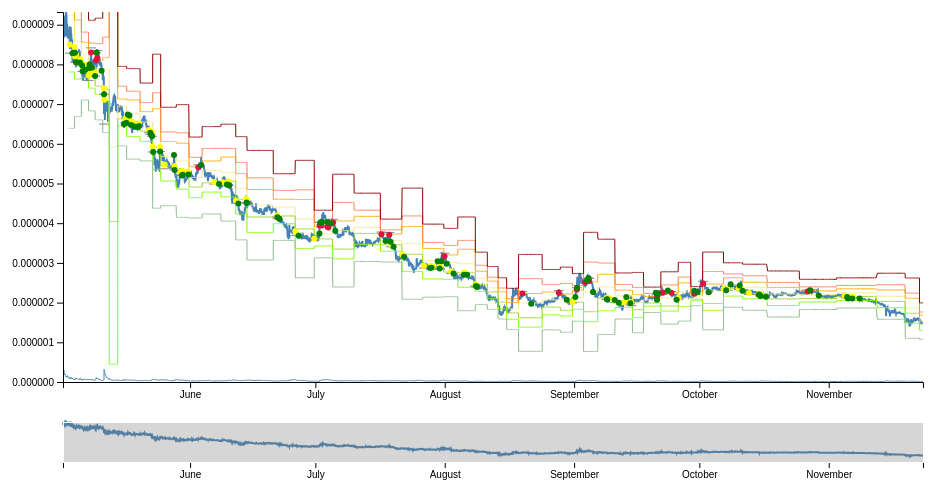
D3 v4 page, settled after 360 driven frames (6 s of simulated time); the page loaded 1 data file(s).



    
/*var svg = d3.select("svg"),
    margin = {top: 20, right: 20, bottom: 110, left: 40},
    margin2 = {top: 430, right: 20, bottom: 30, left: 40},
    width = +svg.attr("width") - margin.left - margin.right,
    height = +svg.attr("height") - margin.top - margin.bottom,
    height2 = +svg.attr("height") - margin2.top - margin2.bottom;*/

// set the dimensions and margins of the graph
/*var margin = {top: 20, right: 20, bottom: 30, left: 50},
    width = 960 - margin.left - margin.right,
    height = 500 - margin.top - margin.bottom;*/

// append the svg obgect to the body of the page
// appends a 'group' element to 'svg'
// moves the 'group' element to the top left margin
/*var svg = d3.select("body").append("svg")
    .attr("width", width + margin.left + margin.right)
    .attr("height", height + margin.top + margin.bottom)*/
var svg = d3.select("body").append("svg")
    .attr("width", 960)
    .attr("height", 500),
    margin = {top: 20, right: 20, bottom: 110, left: 80},
    margin2 = {top: 430, right: 20, bottom: 30, left: 80},
    width = +svg.attr("width") - margin.left - margin.right,
    height = +svg.attr("height") - margin.top - margin.bottom,
    height2 = +svg.attr("height") - margin2.top - margin2.bottom;

// set the ranges
var x = d3.scaleTime().range([0, width]);
var x2 = d3.scaleTime().range([0, width]);
var y = d3.scaleLinear().range([height, 0]);
var y2 = d3.scaleLinear().range([height2, 0]);

// parse the date / time
var parseTime = d3.timeParse("%Y-%m-%d %H:%M:%S");

var xAxis = d3.axisBottom(x),
    xAxis2 = d3.axisBottom(x2);
var yAxis = d3.axisLeft(y);

var zoom = d3.zoom()
    .scaleExtent([1, Infinity])
    .translateExtent([[0, 0], [width, height]])
    .extent([[0, 0], [width, height]])
    .on("zoom", zoomed);

var brush = d3.brushX()
    .extent([[0, 0], [width, height2]])
    .on("brush end", brushed);

// define the line
var valueline = d3.line()
    .x(function(d) { return x(d.date); })
    .y(function(d) { return y(d.price); });
// define the line
var ppline = d3.line()
    .defined(function(d) { return d.ppValue > 0.0; })
    .x(function(d) { return x(d.date); })
    .y(function(d) { return y(d.ppValue); });
// define the line
var r1line = d3.line()
    .defined(function(d) { return d.resistance1 > 0.0 })
    .x(function(d) { return x(d.date); })
    .y(function(d) { return y(d.resistance1); });
// define the line
var r2line = d3.line()
    .defined(function(d) { return d.resistance2 > 0.0 })
    .x(function(d) { return x(d.date); })
    .y(function(d) { return y(d.resistance2); });
// define the line
var r3line = d3.line()
    .defined(function(d) { return d.resistance3 > 0.0 })
    .x(function(d) { return x(d.date); })
    .y(function(d) { return y(d.resistance3); });
// define the line
var s1line = d3.line()
    .defined(function(d) { return d.support1 > 0.0 })
    .x(function(d) { return x(d.date); })
    .y(function(d) { return y(d.support1); });
// define the line
var s2line = d3.line()
    .defined(function(d) { return d.support2 > 0.0 })
    .x(function(d) { return x(d.date); })
    .y(function(d) { return y(d.support2); });
// define the line
var s3line = d3.line()
    .defined(function(d) { return d.support3 > 0.0 })
    .x(function(d) { return x(d.date); })
    .y(function(d) { return y(d.support3); });
// define the line
var atrline = d3.line()
    .defined(function(d) { return d.atrValue > 0.0 })
    .x(function(d) { return x(d.date); })
    .y(function(d) { return y(d.atrValue); });
// define the line
var line2 = d3.line()
    .x(function (d) { return x2(d.date); })
    .y(function (d) { return y2(d.price); });
    
var clip = svg.append("defs").append("svg:clipPath")
    .attr("id", "clip")
    .append("svg:rect")
    .attr("width", width)
    .attr("height", height)
    .attr("x", 0)
    .attr("y", 0);

var chart = svg.append("g")
    .attr("class", "focus")
    .attr("transform", "translate(" + margin.left + "," + margin.top + ")")
    .attr("clip-path", "url(#clip)");

var focus = svg.append("g")
    .attr("class", "focus")
    .attr("transform", "translate(" + margin.left + "," + margin.top + ")");

var context = svg.append("g")
    .attr("class", "context")
    .attr("transform", "translate(" + margin2.left + "," + margin2.top + ")");

function draw(data, pair) {
  
  var data = data[pair];
  
  // format the data
  data.forEach(function(d) {
      d.date = parseTime(d.date);
      d.price = +d.price;
      d.entryPriceLong = +d.entryPriceLong;
      d.entryPriceShort = +d.entryPriceShort;
      d.exitPriceLong = +d.exitPriceLong;
      d.exitPriceShort = +d.exitPriceShort;
      d.ppValue = +d.ppValue;
      d.resistance1 = +d.resistance1;
      d.resistance2 = +d.resistance2;
      d.resistance3 = +d.resistance3;
      d.support1 = +d.support1;
      d.support2 = +d.support2;
      d.support3 = +d.support3;
      d.atrValue = +d.atrValue;
  });
  
    // sort years ascending
    data.sort(function(a, b){
        return a["date"]-b["date"];
    })
 
    // Scale the range of the data
    x.domain(d3.extent(data, function(d) { return d.date; }));
    x2.domain(x.domain());
    y.domain([0, d3.max(data, function(d) { return d.price })]);
    y2.domain(y.domain());
  
    // Add the valueline path.
    chart.append("path")
        .data([data])
        .attr("class", "line")
        .attr("d", valueline);

    // Add the valueline path.
    chart.append("path")
        .data([data])
        .attr("class", "ppline")
        .attr("d", ppline);

    // Add the resistance 1 line path.
    chart.append("path")
        .data([data])
        .attr("class", "r1line")
        .attr("d", r1line);

    // Add the resistance 2 line path.
    chart.append("path")
        .data([data])
        .attr("class", "r2line")
        .attr("d", r2line);

    // Add the resistance 3 line path.
    chart.append("path")
        .data([data])
        .attr("class", "r3line")
        .attr("d", r3line);

    // Add the support 1 line path.
    chart.append("path")
        .data([data])
        .attr("class", "s1line")
        .attr("d", s1line);

    // Add the support 2 line path.
    chart.append("path")
        .data([data])
        .attr("class", "s2line")
        .attr("d", s2line);

    // Add the support 3 line path.
    chart.append("path")
        .data([data])
        .attr("class", "s3line")
        .attr("d", s3line);

    // Add the atr line path.
    chart.append("path")
        .data([data])
        .attr("class", "atrline")
        .attr("d", atrline);

    // Add the stoploss line path.
    chart.selectAll("stoplossline")
        .data(data)
        .enter()
        .append("line")
        .filter(function(d) { return d.stopLossPrice > 0.0 })
        .attr("class", "stoplossline")
        .attr("x1", function(d) { return x(d.date) - 5; })
        .attr("y1", function(d) { return y(d.stopLossPrice); })
        .attr("x2", function(d) { return x(d.date) + 5; })
        .attr("y2", function(d) { return y(d.stopLossPrice); });

    chart.selectAll('circle .entryPriceLong')
        .data(data)
        .enter()
        .append('circle')
        .filter(function(d) { return d.entryPriceLong > 0.0 })
        .attr("class", "entryPriceLong")
        .attr('r', 3.0)
        .attr('cx', function(d) { return x(d.date);  })
        .attr('cy', function(d) { return y(d.entryPriceLong); })
        .style('cursor', 'pointer')
        .style('fill', 'Yellow');

    chart.selectAll('circle .entryPriceShort')
        .data(data)
        .enter()
        .append('circle')
        .filter(function(d) { return d.entryPriceShort > 0.0 })
        .attr("class", "entryPriceShort")
        .attr('r', 3.0)
        .attr('cx', function(d) { return x(d.date);  })
        .attr('cy', function(d) { return y(d.entryPriceShort); })
        .style('cursor', 'pointer')
        .style('fill', 'Crimson');

    chart.selectAll('circle .exitPriceShort')
        .data(data)
        .enter()
        .append('circle')
        .filter(function(d) { return d.exitPriceShort > 0.0 })
        .attr("class", "exitPriceShort")
        .attr('r', 3.0)
        .attr('cx', function(d) { return x(d.date);  })
        .attr('cy', function(d) { return y(d.exitPriceShort); })
        .style('cursor', 'pointer')
        .style('fill', 'Green');

    chart.selectAll('circle .exitPriceLong')
        .data(data)
        .enter()
        .append('circle')
        .filter(function(d) { return d.exitPriceLong > 0.0 })
        .attr("class", "exitPriceLong")
        .attr('r', 3.0)
        .attr('cx', function(d) { return x(d.date);  })
        .attr('cy', function(d) { return y(d.exitPriceLong); })
        .style('cursor', 'pointer')
        .style('fill', 'Green');

    // Add the X Axis
    focus.append("g")
        .attr("class", "axis axis--x")
        .attr("transform", "translate(0," + height + ")")
        .call(xAxis);

    // Add the Y Axis
    focus.append("g")
        .attr("class", "axis axis--y")
        .call(yAxis);
        
    context.append("path")
        .datum(data)
        .attr("class", "line")
        .attr("d", line2);

    context.append("g")
        .attr("class", "axis axis--x")
        .attr("transform", "translate(0," + height2 + ")")
        .call(xAxis2);

    context.append("g")
      .attr("class", "brush")
      .call(brush)
      .call(brush.move, x.range());

    svg.append("rect")
        .attr("class", "zoom")
        .attr("width", width)
        .attr("height", height)
        .attr("transform", "translate(" + margin.left + "," + margin.top + ")")
        .call(zoom);
    }
        

function zoomed() {
    if (d3.event.sourceEvent && d3.event.sourceEvent.type === "brush") return; // ignore zoom-by-brush
    var t = d3.event.transform;
    var xt = t.rescaleX(x2);
    var yt = t.rescaleY(y);
    chart.select(".line").attr("d", valueline.x(function(d) { return xt(d.date)}).y(function(d) { return yt(d.price)}));
    chart.select(".ppline").attr("d", ppline.x(function(d) { return xt(d.date)}).y(function(d) { return yt(d.ppValue)}));
    chart.select(".r1line").attr("d", r1line.x(function(d) { return xt(d.date)}).y(function(d) { return yt(d.resistance1)}));
    chart.select(".r2line").attr("d", r2line.x(function(d) { return xt(d.date)}).y(function(d) { return yt(d.resistance2)}));
    chart.select(".r3line").attr("d", r3line.x(function(d) { return xt(d.date)}).y(function(d) { return yt(d.resistance3)}));
    chart.select(".s1line").attr("d", s1line.x(function(d) { return xt(d.date)}).y(function(d) { return yt(d.support1)}));
    chart.select(".s2line").attr("d", s2line.x(function(d) { return xt(d.date)}).y(function(d) { return yt(d.support2)}));
    chart.select(".s3line").attr("d", s3line.x(function(d) { return xt(d.date)}).y(function(d) { return yt(d.support3)}));
    chart.select(".atrline").attr("d", atrline.x(function(d) { return xt(d.date)}).y(function(d) { return yt(d.atrValue)}));
    chart.selectAll(".stoplossline")
        .attr("x1", function(d) { return xt(d.date) - 5; })
        .attr("y1", function(d) { return yt(d.stopLossPrice); })
        .attr("x2", function(d) { return xt(d.date) + 5; })
        .attr("y2", function(d) { return yt(d.stopLossPrice); });
    chart.selectAll(".entryPriceLong")
    .attr('cx', function(d) { return xt(d.date);  })
    .attr('cy', function(d) { return yt(d.entryPriceLong); })
    chart.selectAll(".entryPriceShort")
        .attr('cx', function(d) { return xt(d.date);  })
        .attr('cy', function(d) { return yt(d.entryPriceShort); })
    chart.selectAll(".exitPriceShort")
        .attr('cx', function(d) { return xt(d.date);  })
        .attr('cy', function(d) { return yt(d.exitPriceShort); })
    chart.selectAll(".exitPriceLong")
        .attr('cx', function(d) { return xt(d.date);  })
        .attr('cy', function(d) { return yt(d.exitPriceLong); })
    focus.select(".axis--x").call(xAxis.scale(d3.event.transform.rescaleX(x)));
    focus.select(".axis--y").call(yAxis.scale(d3.event.transform.rescaleY(y)));
    context.select(".brush").call(brush.move, x.range().map(t.invertX, t));

    /*if (d3.event.sourceEvent && d3.event.sourceEvent.type === "brush") return; // ignore zoom-by-brush
    var t = d3.event.transform;
    x.domain(t.rescaleX(x2).domain());
    chart.select(".line").attr("d", valueline);
    chart.select(".ppline").attr("d", ppline);
    chart.select(".r1line").attr("d", r1line);
    chart.select(".r2line").attr("d", r2line);
    chart.select(".r3line").attr("d", r3line);
    chart.select(".s1line").attr("d", s1line);
    chart.select(".s2line").attr("d", s2line);
    chart.select(".s3line").attr("d", s3line);
    chart.select(".atrline").attr("d", atrline);
    chart.selectAll(".stoplossline")
        .attr("x1", function(d) { return x(d.date) - 5; })
        .attr("y1", function(d) { return y(d.stopLossPrice); })
        .attr("x2", function(d) { return x(d.date) + 5; })
        .attr("y2", function(d) { return y(d.stopLossPrice); });
    chart.selectAll(".entryPriceLong")
    .attr('cx', function(d) { return x(d.date);  })
    .attr('cy', function(d) { return y(d.entryPriceLong); })
    chart.selectAll(".entryPriceShort")
        .attr('cx', function(d) { return x(d.date);  })
        .attr('cy', function(d) { return y(d.entryPriceShort); })
    chart.selectAll(".exitPriceShort")
        .attr('cx', function(d) { return x(d.date);  })
        .attr('cy', function(d) { return y(d.exitPriceShort); })
    chart.selectAll(".exitPriceLong")
        .attr('cx', function(d) { return x(d.date);  })
        .attr('cy', function(d) { return y(d.exitPriceLong); })
    focus.select(".axis--x").call(xAxis);
    context.select(".brush").call(brush.move, x.range().map(t.invertX, t));*/
}

function brushed() {
  if (d3.event.sourceEvent && d3.event.sourceEvent.type === "zoom") return; // ignore brush-by-zoom
  var s = d3.event.selection || x2.range();
  x.domain(s.map(x2.invert, x2));
    chart.select(".line").attr("d", valueline.x(function(d) { return x(d.date)}).y(function(d) { return y(d.price)}));
    chart.select(".ppline").attr("d", ppline.x(function(d) { return x(d.date)}).y(function(d) { return y(d.ppValue)}));
    chart.select(".r1line").attr("d", r1line.x(function(d) { return x(d.date)}).y(function(d) { return y(d.resistance1)}));
    chart.select(".r2line").attr("d", r2line.x(function(d) { return x(d.date)}).y(function(d) { return y(d.resistance2)}));
    chart.select(".r3line").attr("d", r3line.x(function(d) { return x(d.date)}).y(function(d) { return y(d.resistance3)}));
    chart.select(".s1line").attr("d", s1line.x(function(d) { return x(d.date)}).y(function(d) { return y(d.support1)}));
    chart.select(".s2line").attr("d", s2line.x(function(d) { return x(d.date)}).y(function(d) { return y(d.support2)}));
    chart.select(".s3line").attr("d", s3line.x(function(d) { return x(d.date)}).y(function(d) { return y(d.support3)}));
    chart.select(".atrline").attr("d", atrline.x(function(d) { return x(d.date)}).y(function(d) { return y(d.atrValue)}));
    chart.selectAll(".stoplossline")
        .attr("x1", function(d) { return x(d.date) - 5; })
        .attr("y1", function(d) { return y(d.stopLossPrice); })
        .attr("x2", function(d) { return x(d.date) + 5; })
        .attr("y2", function(d) { return y(d.stopLossPrice); });
    chart.selectAll(".entryPriceLong")
    .attr('cx', function(d) { return x(d.date);  })
    .attr('cy', function(d) { return y(d.entryPriceLong); })
    chart.selectAll(".entryPriceShort")
        .attr('cx', function(d) { return x(d.date);  })
        .attr('cy', function(d) { return y(d.entryPriceShort); })
    chart.selectAll(".exitPriceShort")
        .attr('cx', function(d) { return x(d.date);  })
        .attr('cy', function(d) { return y(d.exitPriceShort); })
    chart.selectAll(".exitPriceLong")
        .attr('cx', function(d) { return x(d.date);  })
        .attr('cy', function(d) { return y(d.exitPriceLong); })
  focus.select(".axis--x").call(xAxis);
  /*svg.select(".zoom").call(zoom.transform, d3.zoomIdentity
      .scale(width / (s[1] - s[0]))
      .translate(-s[0], 0));*/
}

// Get the data
d3.json("BFX_Full_chart_data_15m_Output.json", function(error, data) {
  if (error) throw error;
  
  // trigger render
  for (var key in data) {
    draw(data, key);
  }
});



### data: BFX_Full_chart_data_15m_Output.json
{
 "XVGBTC": [
  {
   "price": 9.11e-06,
   "date": "2018-05-01 13:15:00",
   "entryPriceLong": 0.0,
   "entryPriceShort": 0.0,
   "exitPriceLong": 0.0,
   "exitPriceShort": 0.0,
   "ppValue": 0.0,
   "resistance1": 0.0,
   "resistance2": 0.0,
   "resistance3": 0.0,
   "support1": 0.0,
   "support2": 0.0,
   "support3": 0.0,
   "atrValue": 0.0,
   "stopLossPrice": 0.0
  },
  {
   "price": 9.05e-06,
   "date": "2018-05-01 13:30:00",
   "entryPriceLong": 0.0,
   "entryPriceShort": 0.0,
   "exitPriceLong": 0.0,
   "exitPriceShort": 0.0,
   "ppValue": 0.0,
   "resistance1": 0.0,
   "resistance2": 0.0,
   "resistance3": 0.0,
   "support1": 0.0,
   "support2": 0.0,
   "support3": 0.0,
   "atrValue": 0.0,
   "stopLossPrice": 0.0
  },
  {
   "price": 9.14e-06,
   "date": "2018-05-01 13:45:00",
   "entryPriceLong": 0.0,
   "entryPriceShort": 0.0,
   "exitPriceLong": 0.0,
   "exitPriceShort": 0.0,
   "ppValue": 0.0,
   "resistance1": 0.0,
   "resistance2": 0.0,
   "resistance3": 0.0,
   "support1": 0.0,
   "support2": 0.0,
   "support3": 0.0,
   "atrValue": 0.0,
   "stopLossPrice": 0.0
  },
  {
   "price": 9.09e-06,
   "date": "2018-05-01 14:00:00",
   "entryPriceLong": 0.0,
   "entryPriceShort": 0.0,
   "exitPriceLong": 0.0,
   "exitPriceShort": 0.0,
   "ppValue": 0.0,
   "resistance1": 0.0,
   "resistance2": 0.0,
   "resistance3": 0.0,
   "support1": 0.0,
   "support2": 0.0,
   "support3": 0.0,
   "atrValue": 0.0,
   "stopLossPrice": 0.0
  },
  {
   "price": 8.65e-06,
   "date": "2018-05-01 14:15:00",
   "entryPriceLong": 0.0,
   "entryPriceShort": 0.0,
   "exitPriceLong": 0.0,
   "exitPriceShort": 0.0,
   "ppValue": 0.0,
   "resistance1": 0.0,
   "resistance2": 0.0,
   "resistance3": 0.0,
   "support1": 0.0,
   "support2": 0.0,
   "support3": 0.0,
   "atrValue": 0.0,
   "stopLossPrice": 0.0
  },
  {
   "price": 8.94e-06,
   "date": "2018-05-01 14:30:00",
   "entryPriceLong": 0.0,
   "entryPriceShort": 0.0,
   "exitPriceLong": 0.0,
   "exitPriceShort": 0.0,
   "ppValue": 0.0,
   "resistance1": 0.0,
   "resistance2": 0.0,
   "resistance3": 0.0,
   "support1": 0.0,
   "support2": 0.0,
   "support3": 0.0,
   "atrValue": 0.0,
   "stopLossPrice": 0.0
  },
  {
   "price": 8.92e-06,
   "date": "2018-05-01 14:45:00",
   "entryPriceLong": 0.0,
   "entryPriceShort": 0.0,
   "exitPriceLong": 0.0,
   "exitPriceShort": 0.0,
   "ppValue": 0.0,
   "resistance1": 0.0,
   "resistance2": 0.0,
   "resistance3": 0.0,
   "support1": 0.0,
   "support2": 0.0,
   "support3": 0.0,
   "atrValue": 0.0,
   "stopLossPrice": 0.0
  },
  {
   "price": 8.68e-06,
   "date": "2018-05-01 15:00:00",
   "entryPriceLong": 0.0,
   "entryPriceShort": 0.0,
   "exitPriceLong": 0.0,
   "exitPriceShort": 0.0,
   "ppValue": 0.0,
   "resistance1": 0.0,
   "resistance2": 0.0,
   "resistance3": 0.0,
   "support1": 0.0,
   "support2": 0.0,
   "support3": 0.0,
   "atrValue": 0.0,
   "stopLossPrice": 0.0
  },
  "... 5,093 more items"
 ]
}